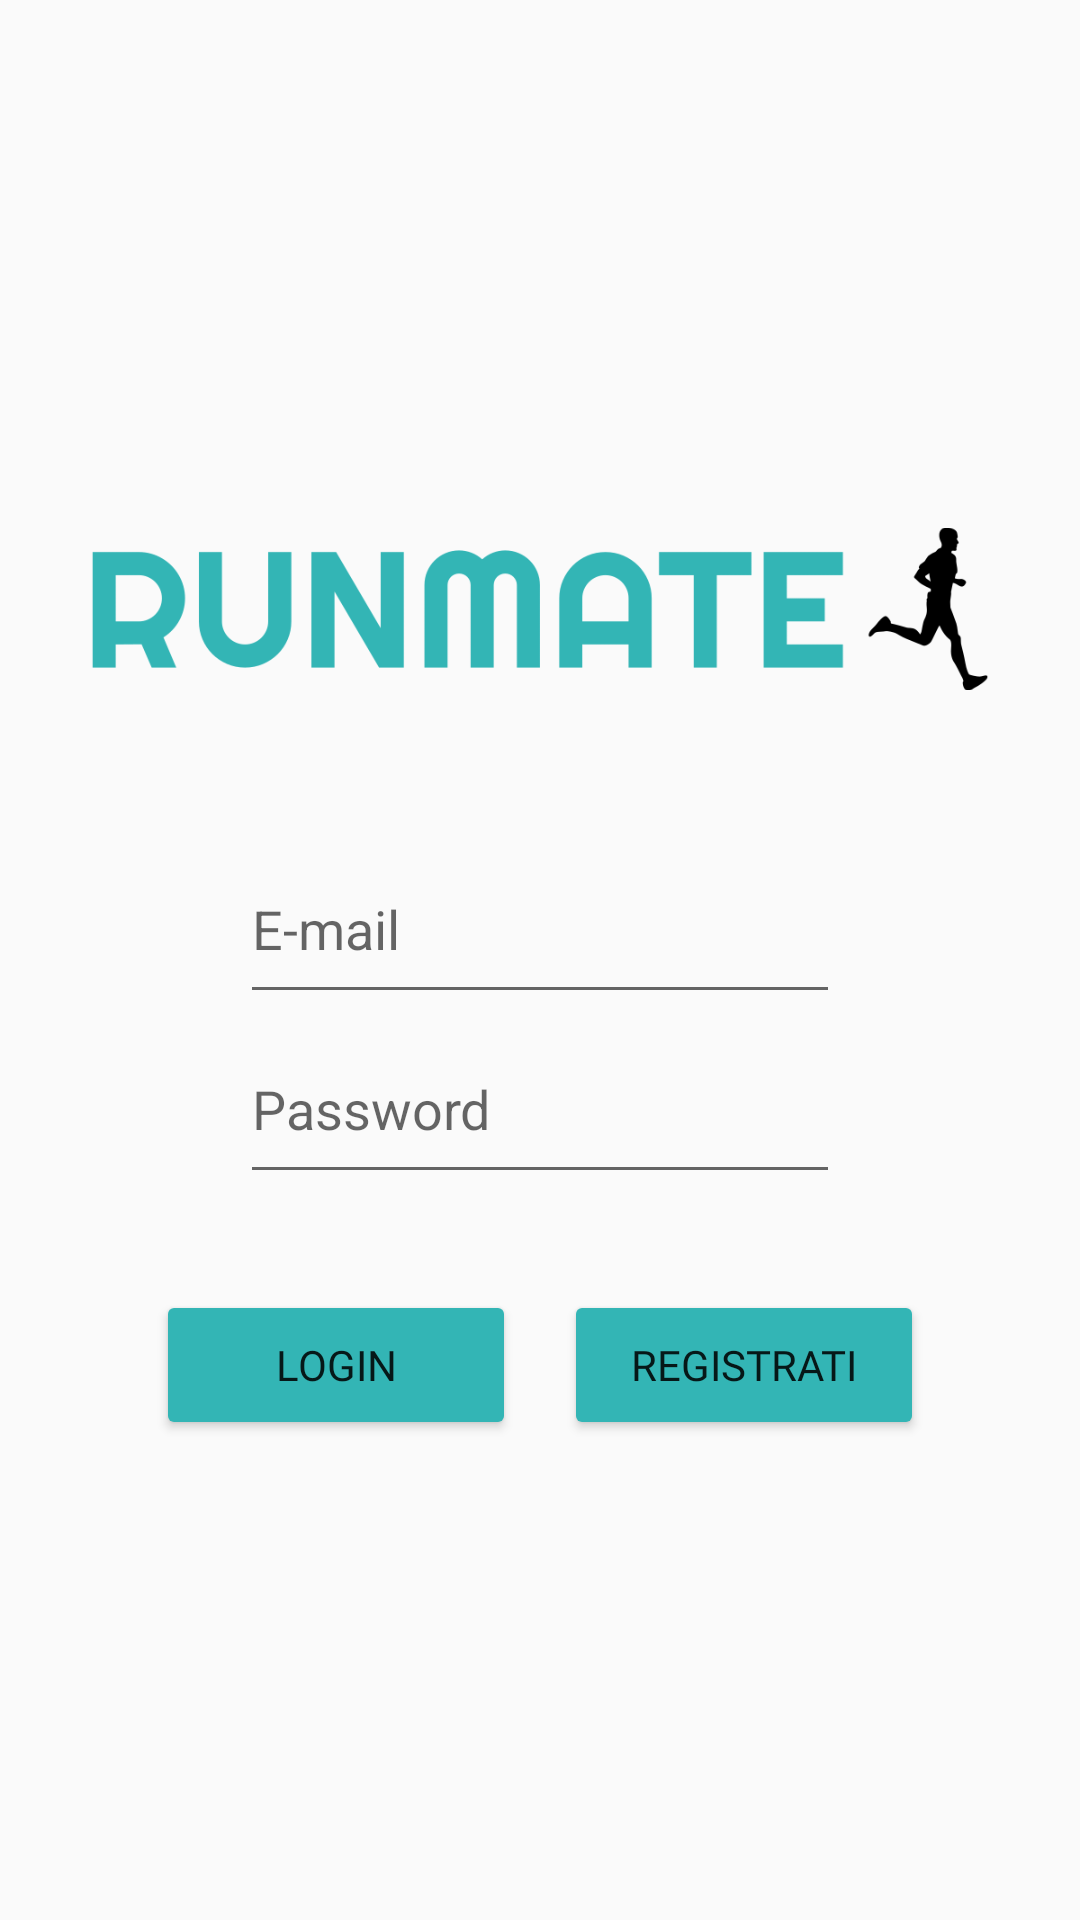

The Android layout XML behind this screen, and the referenced resources:
<!-- AndroidManifest.xml: application theme Theme.Runmate -->
<!-- res/layout/activity_loginscreen.xml -->
<?xml version="1.0" encoding="utf-8"?>
<androidx.constraintlayout.widget.ConstraintLayout xmlns:android="http://schemas.android.com/apk/res/android"
    xmlns:app="http://schemas.android.com/apk/res-auto"
    xmlns:tools="http://schemas.android.com/tools"
    android:layout_width="match_parent"
    android:layout_height="match_parent"
    tools:context=".Login">

    <androidx.constraintlayout.widget.Guideline
        android:id="@+id/guidelineBottom"
        android:layout_width="wrap_content"
        android:layout_height="0dp"
        android:orientation="horizontal"
        app:layout_constraintGuide_percent="0.75" />

    <androidx.constraintlayout.widget.Guideline
        android:id="@+id/guidelineTop"
        android:layout_width="wrap_content"
        android:layout_height="wrap_content"
        android:orientation="horizontal"
        app:layout_constraintGuide_percent="0.2" />

    <androidx.constraintlayout.widget.Guideline
        android:id="@+id/guidelineEnd"
        android:layout_width="wrap_content"
        android:layout_height="0dp"
        android:orientation="vertical"
        app:layout_constraintGuide_percent="0.9" />

    <androidx.constraintlayout.widget.Guideline
        android:id="@+id/guidelineStart"
        android:layout_width="wrap_content"
        android:layout_height="0dp"
        android:orientation="vertical"
        app:layout_constraintGuide_percent="0.1" />

    <Button
        android:id="@+id/btn_login"
        android:layout_width="120dp"
        android:layout_height="50dp"
        android:backgroundTint="#33B5B5"
        android:fontFamily="@font/rubik"
        android:text="@string/login"
        app:layout_constraintBottom_toBottomOf="@id/guidelineBottom"
        app:layout_constraintEnd_toStartOf="@id/btn_register"
        app:layout_constraintStart_toStartOf="@id/guidelineStart"
        />

    <Button
        android:id="@+id/btn_register"
        android:layout_width="120dp"
        android:layout_height="50dp"
        android:backgroundTint="#33B5B5"
        android:fontFamily="@font/rubik"
        android:text="@string/registrati"
        app:layout_constraintBottom_toBottomOf="@id/guidelineBottom"
        app:layout_constraintEnd_toEndOf="@id/guidelineEnd"
        app:layout_constraintStart_toEndOf="@+id/btn_login" />

    <ImageView
        android:id="@+id/imageView2"
        android:layout_width="300dp"
        android:layout_height="150dp"
        app:layout_constraintEnd_toEndOf="@id/guidelineEnd"
        app:layout_constraintStart_toStartOf="@id/guidelineStart"
        app:layout_constraintTop_toTopOf="@id/guidelineTop"
        app:srcCompat="@drawable/runmate_low_resolution_logo_color_on_transparent_background"
        android:importantForAccessibility="no" />

    <EditText
        android:id="@+id/email"
        android:layout_width="200dp"
        android:layout_height="60dp"
        android:ems="10"
        android:hint="@string/e_mail"
        android:inputType="textEmailAddress"
        app:layout_constraintBottom_toTopOf="@id/password"
        app:layout_constraintEnd_toEndOf="@id/guidelineEnd"
        app:layout_constraintStart_toStartOf="@id/guidelineStart"
        app:layout_constraintTop_toBottomOf="@id/imageView2"
        android:importantForAutofill="no" />

    <EditText
        android:id="@+id/password"
        android:layout_width="200dp"
        android:layout_height="60dp"
        android:ems="10"
        android:hint="@string/password"
        android:inputType="textPassword"
        app:layout_constraintEnd_toEndOf="@id/guidelineEnd"
        app:layout_constraintStart_toStartOf="@id/guidelineStart"
        app:layout_constraintTop_toBottomOf="@id/email"
        android:importantForAutofill="no" />

</androidx.constraintlayout.widget.ConstraintLayout>
<!-- resources referenced by this layout -->
<resources>
  <!-- drawable runmate_low_resolution_logo_color_on_transparent_background: png bitmap (drawable, 14146 bytes) -->
  <string name="e_mail">E-mail</string>
  <string name="login">Login</string>
  <string name="password">Password</string>
  <string name="registrati">Registrati</string>
  <style name="Theme.Runmate" parent="Theme.AppCompat.Light.NoActionBar">
          <item name="android:forceDarkAllowed">false</item>
          <item name="colorPrimary">#33B5B5</item>
          <item name="colorPrimaryDark">#33B5B5</item>
          <item name="colorAccent">#33B5B5</item>
      </style>
</resources>
